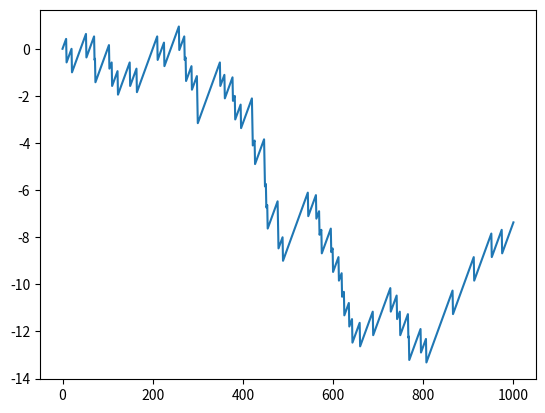

Python code for this plot:
import numpy as np
import matplotlib.pyplot as plt

np.random.seed(0)
b = 1
prob = 0.95

x_list = []
x0 = 0
x_list.append(x0)
for i in range(1000):
    x = x_list[-1]
    if np.random.random() < prob:
        x += b/prob
    x_list.append(x-b)

plt.plot(x_list)
plt.show()
